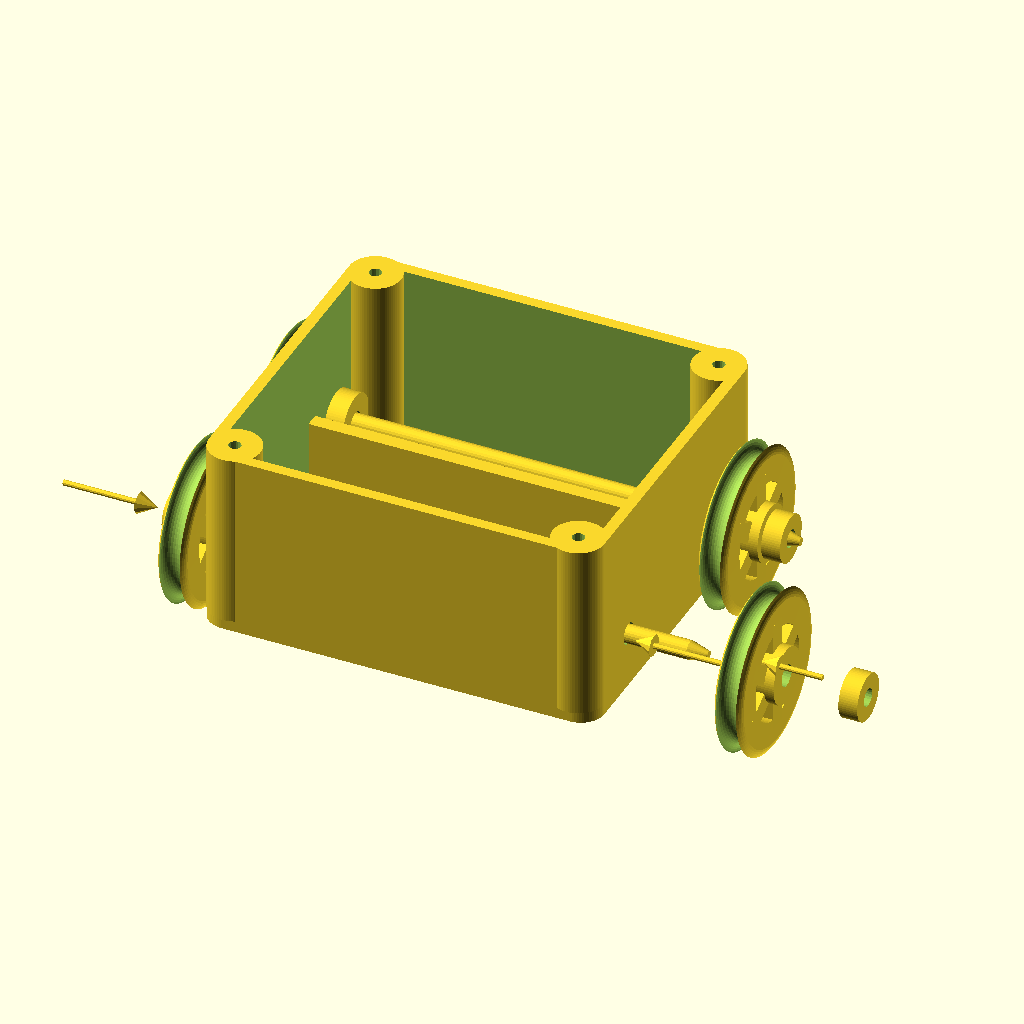
Cell 1: the model at its default parameters.
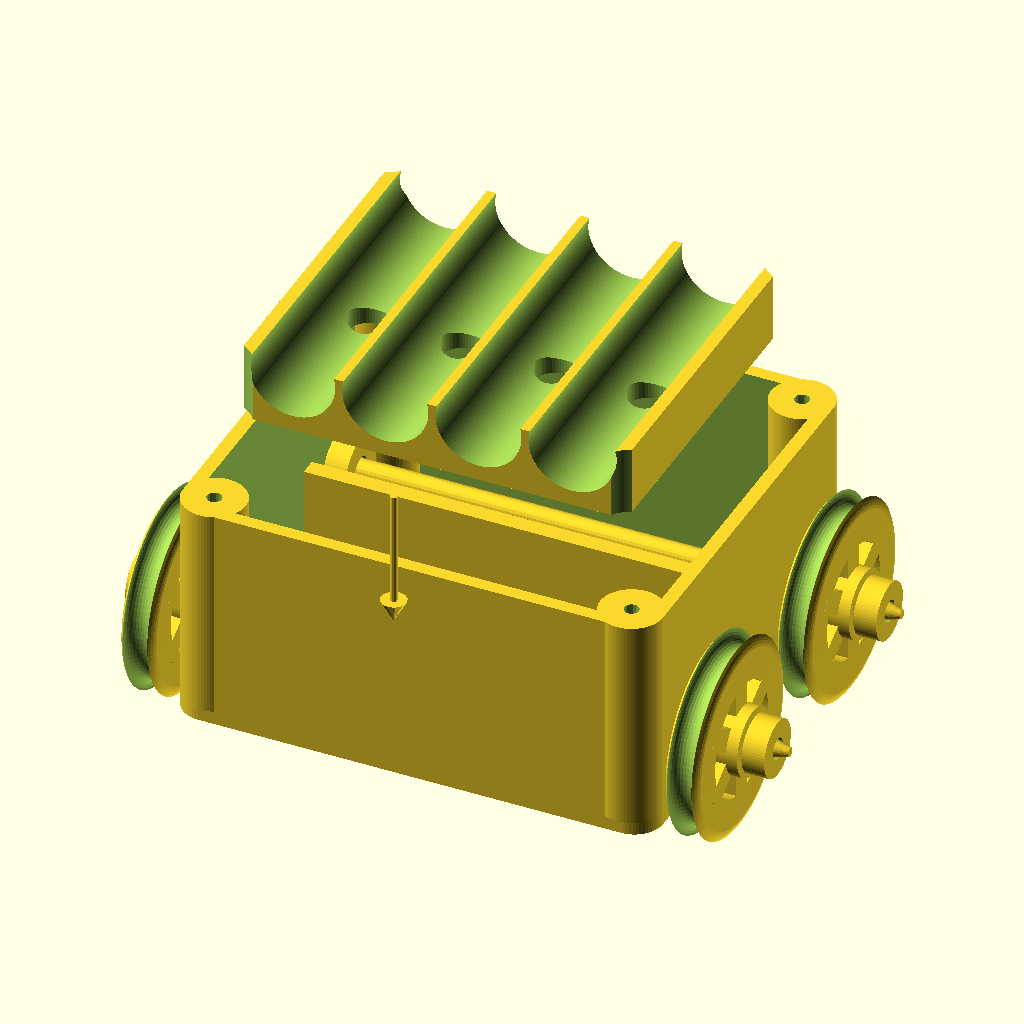
Cell 2: etapa = 2 (everything else at default).
All cells are drawn from the same view direction (rotation 55°, 0°, 25°, orthographic, colour scheme Cornfield), but the view is re-fitted for each cell, so position and scale can differ between cells as well as the parameter.
Source of the model, manual/montagem.scad:
include <../parametros.scad>
use <../robo.scad>
use <../partes/base.scad>
use <../partes/roda.scad>
use <../partes/eixo.scad>
use <../partes/suporte_pilhas.scad>
use <../partes/corpo.scad>
use <../partes/cabeca.scad>
use <../partes/braco.scad>
use <../partes/pino.scad>

etapa = 1;

module seta(a, b) {
    v = b - a;
    l = norm(v);
    translate(a) rotate([0, acos(v[2]/l), atan2(v[1], v[0])]) {
        cylinder(d=1.2, h=l-4, $fn=12);
        translate([0,0,l-4]) cylinder(d1=4.5, d2=0, h=4, $fn=12);
    }
}

module chassi(com_berco=true) {
    base();
    if (com_berco) translate([0,0,suporte_z]) suporte_pilhas();
    for (y=[-1,1]) {
        translate([eixo_x,y*roda_y,eixo_z]) eixo();
        translate([roda_x+roda_w/2+folga,y*roda_y,eixo_z])
            rotate([0,90,0]) trava_eixo();
        for (x=[-1,1]) translate([x*roda_x,y*roda_y,eixo_z])
            rotate([0,90,0]) roda();
    }
}

module placa_ilustrativa() {
    difference() {
        translate([-mb_w/2,0,0]) cube([mb_w,1.6,mb_h]);
        for (x=[-20,-10,0,10,20]) translate([x,-0.1,4])
            rotate([-90,0,0]) cylinder(d=3,h=1.8);
    }
    for (x=[-2:2],z=[-2:2]) translate([x*4-1,-0.8,27+z*4])
        cube([2,0.9,2]);
    translate([-4,1.6,mb_h-5]) cube([8,4,5]);
}

module display_ilustrativo() {
    difference() {
        translate([-led_tam/2,0,0]) cube([led_tam,led_prof,led_tam]);
        for (x=[0:7],z=[0:7])
            translate([(x-3.5)*3.6,-0.1,led_tam/2+(z-3.5)*3.6])
                rotate([-90,0,0]) cylinder(d=2,h=1);
    }
}

module botao_ilustrativo() {
    rotate([-90,0,0]) {
        cylinder(d=12,h=parede+botao_prof);
        translate([0,0,-3]) cylinder(d=16,h=3);
    }
}

module parafuso_ilustrativo() {
    cylinder(d=3,h=20);
    translate([0,0,20]) difference() {
        cylinder(d=6,h=2.5);
        translate([-2,-0.5,1.5]) cube([4,1,2]);
        translate([-0.5,-2,1.5]) cube([1,4,2]);
    }
}

module torso_pronto() {
    corpo();
    translate([0,-corpo_d/2+parede+folga,mb_base_z]) placa_ilustrativa();
    for (x=[-1,1]) {
        translate([x*botao_sep/2,-corpo_d/2,botao_z]) botao_ilustrativo();
        translate([x*(corpo_w/2+5+folga),0,corpo_h-14]) scale([x,1,1]) {
            braco_montado();
            fixadores_braco();
        }
    }
}

module cabeca_pronta() {
    cabeca();
    translate([0,-cab_d/2+parede+folga,led_base_z]) display_ilustrativo();
}

if (etapa == 1) {
    base();
    for (y=[-1,1]) {
        translate([eixo_x,y*roda_y,eixo_z]) eixo();
        translate([-roda_x,y*roda_y,eixo_z]) rotate([0,90,0]) roda();
        translate([roda_x+(y<0?23:0),y*roda_y,eixo_z]) rotate([0,90,0]) roda();
        translate([roda_x+roda_w/2+folga+(y<0?36:0),y*roda_y,eixo_z])
            rotate([0,90,0]) trava_eixo();
    }
    seta([-78,-roda_y,eixo_z],[-58,-roda_y,eixo_z]);
    seta([68,-roda_y-12,eixo_z+8],[49,-roda_y-12,eixo_z+8]);
    seta([87,-roda_y-8,eixo_z+8],[74,-roda_y-8,eixo_z+8]);
} else if (etapa == 2) {
    chassi(false);
    translate([0,0,suporte_z+36]) suporte_pilhas();
    seta([0,-base_d/2-6,58],[0,-base_d/2-6,34]);
} else if (etapa == 3) {
    corpo();
    translate([0,-corpo_d/2+parede+folga,corpo_h+18]) placa_ilustrativa();
    for (x=[-1,1]) {
        translate([x*botao_sep/2,-corpo_d/2-18,botao_z]) botao_ilustrativo();
        seta([x*botao_sep/2,-corpo_d/2-17,botao_z+12],
             [x*botao_sep/2,-corpo_d/2-3,botao_z+12]);
    }
    seta([32,-corpo_d/2+8,corpo_h+22],[32,-corpo_d/2+8,corpo_h+3]);
} else if (etapa == 4) {
    braco_sup();
    translate([brac_a,0,braco_e+folga+14]) rotate([0,0,-25]) braco_inf();
    translate([brac_a,0,-26]) pino();
    translate([brac_a,0,42]) trava_pino();
    seta([brac_a,-10,-16],[brac_a,-10,-2]);
    seta([brac_a,-12,25],[brac_a,-12,9]);
    seta([brac_a+8,0,40],[brac_a+8,0,30]);
} else if (etapa == 5) {
    chassi();
    translate([0,0,base_h+26]) torso_pronto();
    for (x=[-1,1],y=[-1,1])
        translate([x*mont_x,y*mont_y,base_h+26+corpo_h+10]) parafuso_ilustrativo();
    seta([0,-base_d/2-14,base_h+24],[0,-base_d/2-14,base_h+2]);
    seta([mont_x+8,-mont_y,base_h+corpo_h+44],
         [mont_x+8,-mont_y,base_h+corpo_h+28]);
} else if (etapa == 6) {
    cabeca();
    translate([0,-cab_d/2+parede+folga,cab_h+14]) display_ilustrativo();
    for (x=[-1.2,1.2]) translate([x,0,-28]) cylinder(d=1,h=31);
    seta([23,-cab_d/2+7,cab_h+17],[23,-cab_d/2+7,cab_h+3]);
} else if (etapa == 7) {
    chassi();
    translate([0,0,base_h]) torso_pronto();
    translate([0,0,base_h+corpo_h+22]) cabeca_pronta();
    seta([-cab_w/2-10,-cab_d/2-10,base_h+corpo_h+25],
         [-cab_w/2-10,-cab_d/2-10,base_h+corpo_h+5]);
} else if (etapa == 8) {
    chassi();
    translate([0,0,base_h]) torso_pronto();
    translate([0,0,base_h+corpo_h]) cabeca_pronta();
}
Parameter table extracted from the source (name, type, default, range or options):
etapa: number, default 1
